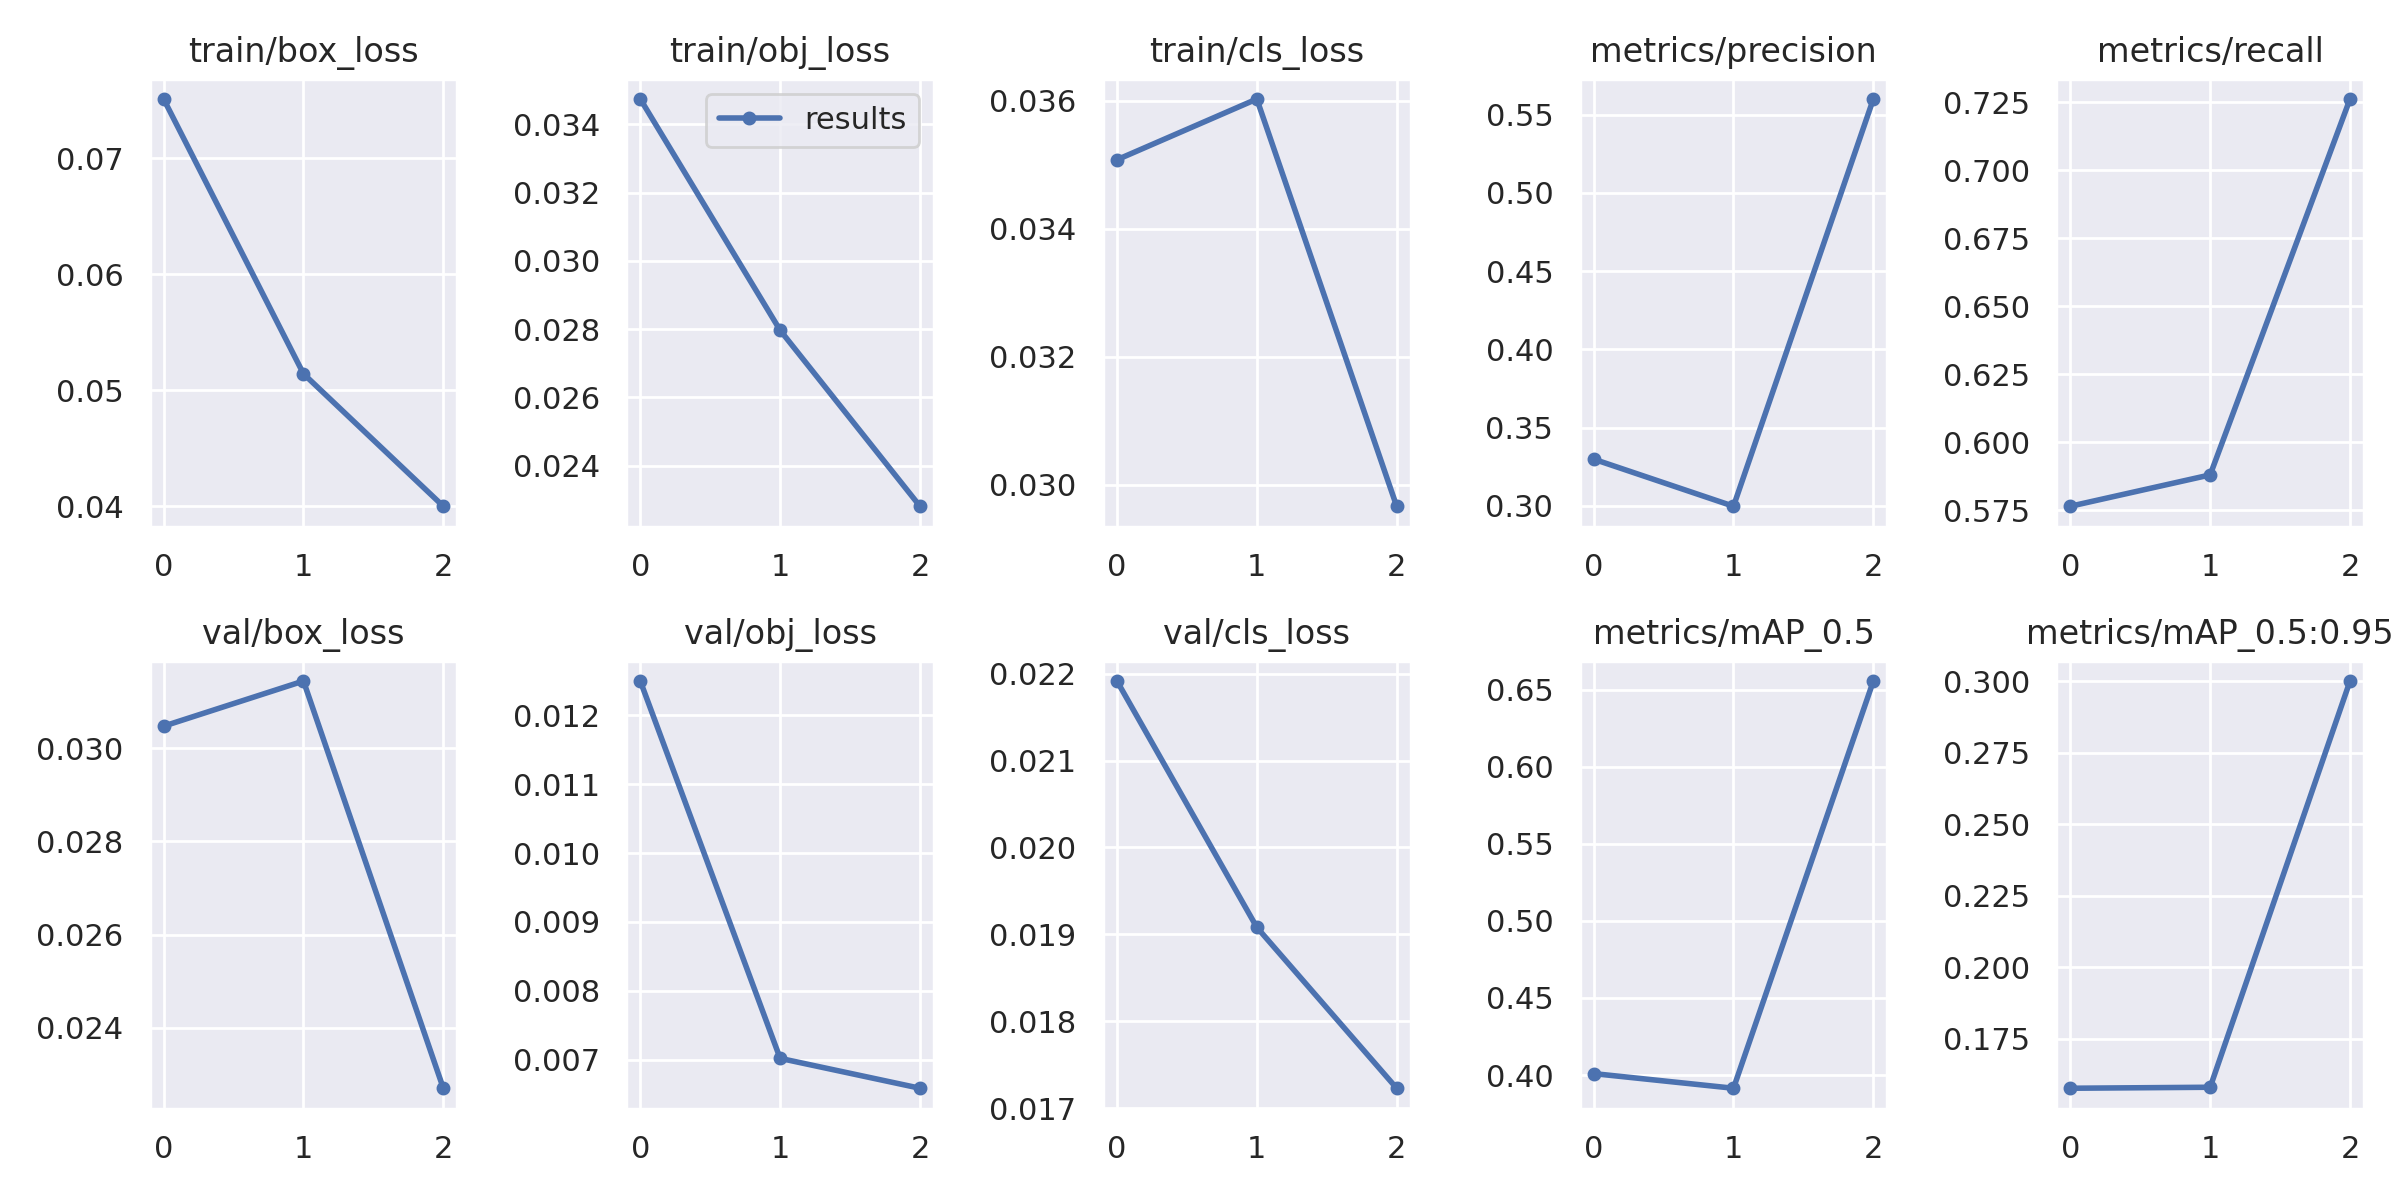

Data behind this chart, as committed beside it:
epoch, train/box_loss, train/obj_loss, train/cls_loss, metrics/precision, metrics/recall, metrics/mAP_0.5, metrics/mAP_0.5:0.95, val/box_loss, val/obj_loss, val/cls_loss, x/lr0, x/lr1, x/lr2
0, 0.07513, 0.03474, 0.03508, 0.3298, 0.5764, 0.4009, 0.1577, 0.03048, 0.0125, 0.02192, 0.07079, 0.003246, 0.003246
1, 0.05142, 0.02797, 0.03603, 0.2997, 0.5879, 0.3914, 0.1581, 0.03145, 0.007021, 0.01908, 0.03862, 0.004408, 0.004408
2, 0.03999, 0.02281, 0.02967, 0.5599, 0.7262, 0.6558, 0.3001, 0.0227, 0.006587, 0.01723, 0.004247, 0.00337, 0.00337
